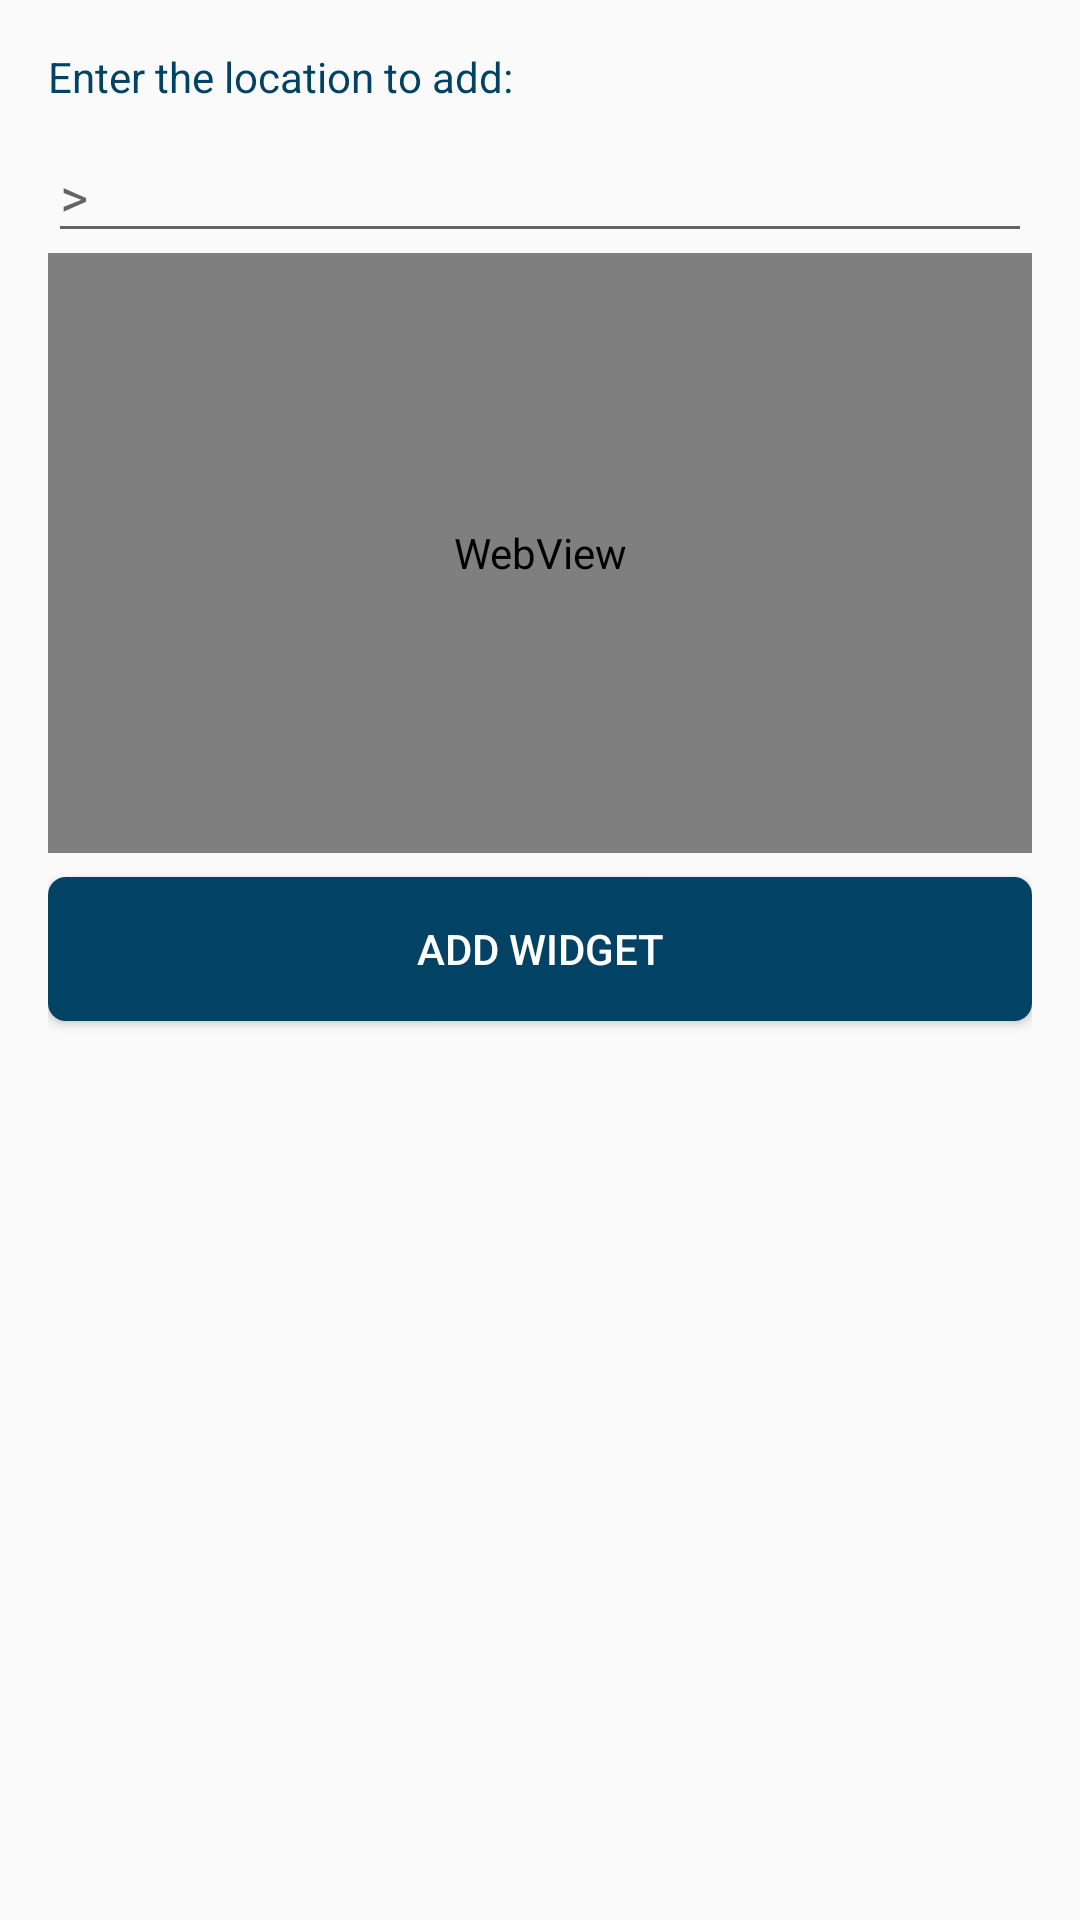

Layout XML and referenced resources for this Android screen:
<!-- AndroidManifest.xml: activity theme AppTheme -->
<!-- res/layout/weather_widget_configure.xml -->
<?xml version="1.0" encoding="utf-8"?>
<LinearLayout xmlns:android="http://schemas.android.com/apk/res/android"
    android:layout_width="match_parent"
    android:layout_height="match_parent"
    android:orientation="vertical"
    android:padding="16dp">

    <TextView
        android:layout_width="match_parent"
        android:layout_height="wrap_content"
        android:layout_marginBottom="8dp"
        android:textColor="?attr/textColor"
        android:text="@string/dialog_add_label" />

    <AutoCompleteTextView
        android:id="@+id/appwidget_text"
        android:layout_width="match_parent"
        android:layout_height="wrap_content"
        android:imeOptions="actionDone"
        android:hint=">"
        android:maxLines="1"
        android:inputType="text" />

    <WebView
        android:id="@+id/webViewAddLocationWidget"
        android:layout_width="match_parent"
        android:layout_height="200dp" />

    <Button
        android:id="@+id/add_button"
        android:layout_width="match_parent"
        android:layout_height="wrap_content"
        android:layout_marginTop="8dp"
        android:textColor="?attr/inverseTextColor"
        android:background="@drawable/button_fullwidth"
        android:text="@string/add_widget" />

</LinearLayout>
<!-- resources referenced by this layout -->
<resources>
  <!-- drawable button_fullwidth (drawable) -->
  <?xml version="1.0" encoding="utf-8"?>
  <selector xmlns:android="http://schemas.android.com/apk/res/android">
      <item>
          <shape>
              <solid android:color="?attr/colorPrimary" />
              <corners android:radius="6dp" />
          </shape>
      </item>
  </selector>
  <string name="add_widget">Add widget</string>
  <string name="dialog_add_label">Enter the location to add:</string>
  <style name="AppTheme" parent="Theme.AppCompat.DayNight.DarkActionBar">
          
          <item name="colorPrimary">@color/colorPrimaryLightTheme</item>
          <item name="colorPrimaryDark">@color/colorPrimaryDarkLightTheme</item>
          <item name="colorAccent">@color/colorAccentLightTheme</item>
          <item name="gray">@color/middlegrey</item>
          <item name="cardBackgroundColor">@color/cardBackgroundLightTheme</item>
          <item name="activityBackgroundColor">@color/white</item>
          <item name="headingTextColor">@color/colorPrimaryLightTheme</item>
          <item name="inverseTextColor">@color/white</item>
          <item name="circleColor">@color/transorange</item>
          <item name="rectangleColor">@color/transparent</item>
          <item name="textColor">@color/textColorLightTheme</item>
          <item name="textColorLink">@color/colorAccentLightTheme</item>
  
          <item name="circlebackground">@drawable/backgroundcircle_icons_day</item>
          <item name="rectanglebackground">@drawable/backgroundrectangle_drops_day</item>
      </style>
  <color name="colorPrimaryLightTheme">#024265</color>
  <color name="colorPrimaryDarkLightTheme">#024265</color>
  <color name="colorAccentLightTheme">#0274b2</color>
  <color name="middlegrey">#A8A8A8</color>
  <color name="cardBackgroundLightTheme">#37AAFF</color>
  <color name="white">#ffffff</color>
  <color name="transorange">#80D67800</color>
  <color name="transparent">#00000000</color>
  <color name="textColorLightTheme">#024265</color>
  <!-- drawable backgroundcircle_icons_day (drawable) -->
  <?xml version="1.0" encoding="utf-8"?>
  <shape xmlns:android="http://schemas.android.com/apk/res/android"
      android:shape="oval">
      <size
          android:height="50dp"
          android:width="50dp" />
      <solid android:color="@color/transorange" />
  </shape>
  <!-- drawable backgroundrectangle_drops_day (drawable) -->
  <?xml version="1.0" encoding="utf-8"?>
  <shape xmlns:android="http://schemas.android.com/apk/res/android"
      android:shape="rectangle">
      <size
          android:height="50dp"
          android:width="50dp" />
      <solid android:color="@color/transparent" />
  </shape>
</resources>
